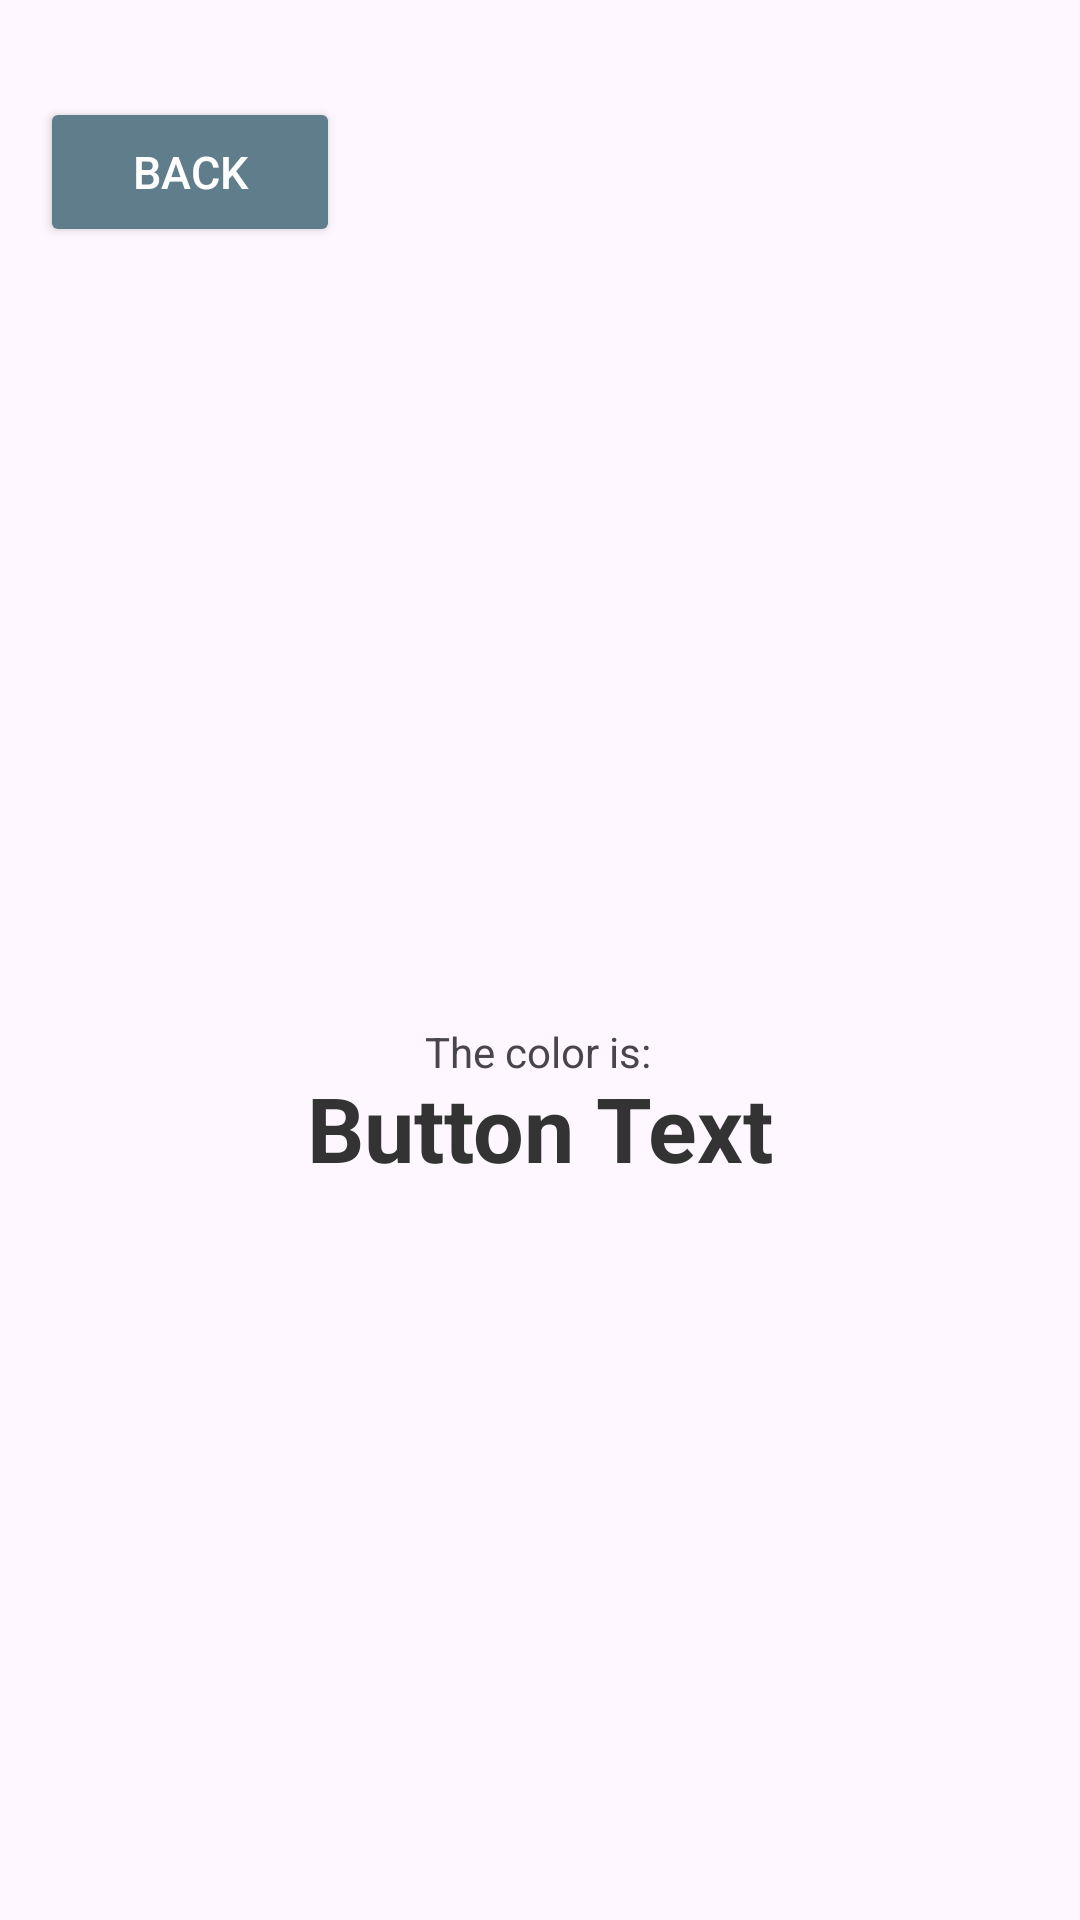

Produce the Android XML layout that renders to this screen, including the resource entries it uses.
<!-- AndroidManifest.xml: application theme Theme.Helloandroid -->
<!-- res/layout/activity_second.xml -->
<?xml version="1.0" encoding="utf-8"?>
<androidx.constraintlayout.widget.ConstraintLayout xmlns:android="http://schemas.android.com/apk/res/android"
    xmlns:app="http://schemas.android.com/apk/res-auto"
    xmlns:tools="http://schemas.android.com/tools"
    android:id="@+id/main"
    android:layout_width="match_parent"
    android:layout_height="match_parent"
    tools:context=".SecondActivity">


    <TextView
        android:id="@+id/textView2"
        android:layout_width="wrap_content"
        android:layout_height="wrap_content"
        android:text="The color is:"
        app:layout_constraintBottom_toBottomOf="parent"
        app:layout_constraintEnd_toEndOf="parent"
        app:layout_constraintHorizontal_bias="0.498"
        app:layout_constraintStart_toStartOf="parent"
        app:layout_constraintTop_toTopOf="parent"
        app:layout_constraintVertical_bias="0.549" />

    <TextView
        android:id="@+id/tvSelectedButton"
        android:layout_width="wrap_content"
        android:layout_height="wrap_content"
        android:text="Button Text"
        android:textColor="#333333"
        android:textSize="30sp"
        android:textStyle="bold"
        app:layout_constraintBottom_toBottomOf="parent"
        app:layout_constraintEnd_toEndOf="parent"
        app:layout_constraintStart_toStartOf="parent"
        app:layout_constraintTop_toTopOf="parent"
        app:layout_constraintVertical_bias="0.593" />

    <Button
        android:id="@+id/btnBack"
        android:layout_width="100dp"
        android:layout_height="50dp"
        android:backgroundTint="#607D8B"
        android:text="Back"
        android:textColor="#FFFFFF"
        android:textSize="15sp"
        app:layout_constraintBottom_toBottomOf="parent"
        app:layout_constraintEnd_toEndOf="parent"
        app:layout_constraintHorizontal_bias="0.051"
        app:layout_constraintStart_toStartOf="parent"
        app:layout_constraintTop_toTopOf="parent"
        app:layout_constraintVertical_bias="0.055" />

</androidx.constraintlayout.widget.ConstraintLayout>
<!-- resources referenced by this layout -->
<resources>
  <style name="Theme.Helloandroid" parent="Base.Theme.Helloandroid" />
  <style name="Base.Theme.Helloandroid" parent="Theme.Material3.DayNight.NoActionBar">
          
          
      </style>
</resources>
